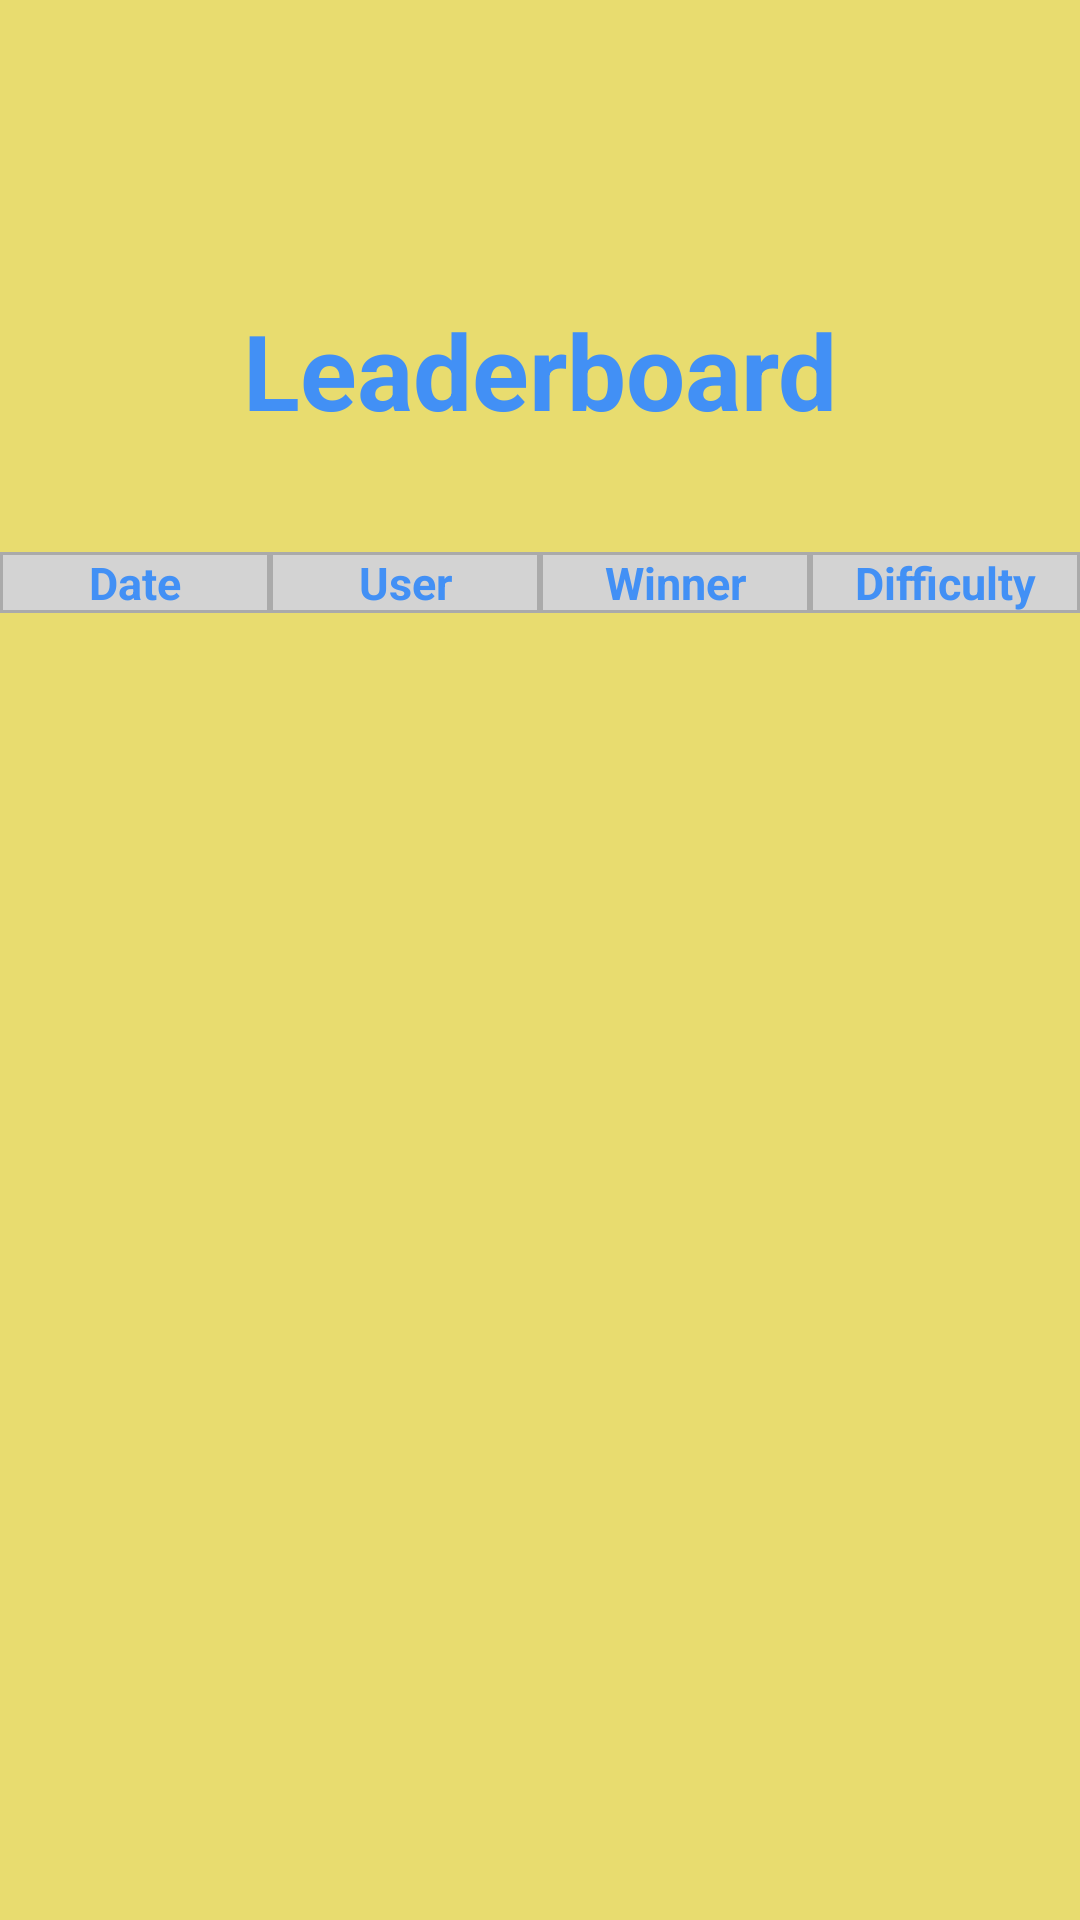

Layout XML and referenced resources for this Android screen:
<!-- AndroidManifest.xml: application theme Theme.TicTacToe -->
<!-- res/layout/activity_leaderboard_view.xml -->
<?xml version="1.0" encoding="utf-8"?>
<androidx.constraintlayout.widget.ConstraintLayout xmlns:android="http://schemas.android.com/apk/res/android"
    xmlns:app="http://schemas.android.com/apk/res-auto"
    xmlns:tools="http://schemas.android.com/tools"
    android:id="@+id/main"
    android:layout_width="match_parent"
    android:layout_height="match_parent"
    tools:context=".LeaderboardView"
    android:background="#e8dc6f">

    <TextView
        android:id="@+id/leader"
        android:layout_width="0dp"
        android:layout_height="wrap_content"
        android:layout_marginTop="100dp"
        android:gravity="center"
        android:text="Leaderboard"
        android:textColor="#4290f5"
        android:textSize="35sp"
        android:textStyle="bold"
        app:layout_constraintEnd_toEndOf="parent"
        app:layout_constraintHorizontal_bias="0.0"
        app:layout_constraintStart_toStartOf="parent"
        app:layout_constraintTop_toTopOf="parent" />

    <androidx.constraintlayout.widget.ConstraintLayout
        android:layout_width="match_parent"
        android:layout_height="wrap_content"
        android:layout_marginTop="184dp"
        android:padding="0dp"
        app:layout_constraintTop_toTopOf="parent"
        tools:layout_editor_absoluteX="-16dp">

        <TextView
            android:id="@+id/tvDate"
            android:layout_width="0dp"
            android:layout_height="wrap_content"
            android:background="@drawable/border_background"
            android:gravity="center"
            android:text="Date"
            android:textColor="#4290f5"
            android:textSize="15sp"
            android:textStyle="bold"
            app:layout_constraintBottom_toBottomOf="parent"
            app:layout_constraintEnd_toStartOf="@id/tvUser"
            app:layout_constraintHorizontal_bias="0.0"
            app:layout_constraintStart_toStartOf="parent"
            app:layout_constraintTop_toTopOf="parent"
            app:layout_constraintWidth_percent="0.25" />

        <TextView
            android:id="@+id/tvUser"
            android:layout_width="0dp"
            android:layout_height="wrap_content"
            android:background="@drawable/border_background"
            android:gravity="center"
            android:text="User"
            android:textColor="#4290f5"
            android:textSize="15sp"
            android:textStyle="bold"
            app:layout_constraintBottom_toBottomOf="parent"
            app:layout_constraintEnd_toStartOf="@id/tvWinner"
            app:layout_constraintHorizontal_bias="0.0"
            app:layout_constraintStart_toEndOf="@id/tvDate"
            app:layout_constraintTop_toTopOf="parent"
            app:layout_constraintWidth_percent="0.25" />

        <TextView
            android:id="@+id/tvWinner"
            android:layout_width="0dp"
            android:layout_height="wrap_content"
            android:background="@drawable/border_background"
            android:gravity="center"
            android:text="Winner"
            android:textColor="#4290f5"
            android:textSize="15sp"
            android:textStyle="bold"
            app:layout_constraintBottom_toBottomOf="parent"
            app:layout_constraintEnd_toStartOf="@id/tvDifficulty"
            app:layout_constraintHorizontal_bias="0.0"
            app:layout_constraintStart_toEndOf="@id/tvUser"
            app:layout_constraintTop_toTopOf="parent"
            app:layout_constraintVertical_bias="0.0"
            app:layout_constraintWidth_percent="0.25" />

        <TextView
            android:id="@+id/tvDifficulty"
            android:layout_width="0dp"
            android:layout_height="wrap_content"
            android:background="@drawable/border_background"
            android:gravity="center"
            android:text="Difficulty"
            android:textColor="#4290f5"
            android:textSize="15sp"
            android:textStyle="bold"
            app:layout_constraintBottom_toBottomOf="parent"
            app:layout_constraintEnd_toEndOf="parent"
            app:layout_constraintHorizontal_bias="0.0"
            app:layout_constraintStart_toEndOf="@id/tvWinner"
            app:layout_constraintTop_toTopOf="parent"
            app:layout_constraintWidth_percent="0.25" />

    </androidx.constraintlayout.widget.ConstraintLayout>

    <androidx.recyclerview.widget.RecyclerView
        android:id="@+id/rvLeaderboard"
        android:layout_width="361dp"
        android:layout_height="1317dp"
        android:layout_marginTop="208dp"
        app:layout_constraintEnd_toEndOf="parent"
        app:layout_constraintStart_toStartOf="parent"
        app:layout_constraintTop_toTopOf="parent"
        tools:listitem="@layout/item_leaderboard" />
</androidx.constraintlayout.widget.ConstraintLayout>
<!-- res/layout/item_leaderboard.xml (included above) -->
<?xml version="1.0" encoding="utf-8"?>
<androidx.constraintlayout.widget.ConstraintLayout
    xmlns:android="http://schemas.android.com/apk/res/android"
    xmlns:app="http://schemas.android.com/apk/res-auto"
    xmlns:tools="http://schemas.android.com/tools"
    android:layout_width="match_parent"
    android:layout_height="wrap_content"
    android:padding="0dp">

    <TextView
        android:id="@+id/tvDate"
        android:layout_width="0dp"
        android:layout_height="wrap_content"
        android:background="@drawable/border_background"
        android:gravity="center"
        android:text="Date"
        android:textSize="15sp"
        android:textStyle="bold"
        app:layout_constraintBottom_toBottomOf="parent"
        app:layout_constraintEnd_toStartOf="@id/tvUser"
        app:layout_constraintStart_toStartOf="parent"
        app:layout_constraintTop_toTopOf="parent"
        app:layout_constraintHorizontal_bias="0.0"
        app:layout_constraintWidth_percent="0.25" />

    <TextView
        android:id="@+id/tvUser"
        android:layout_width="0dp"
        android:layout_height="wrap_content"
        android:background="@drawable/border_background"
        android:gravity="center"
        android:text="User"
        android:textSize="15sp"
        android:textStyle="bold"
        app:layout_constraintBottom_toBottomOf="parent"
        app:layout_constraintEnd_toStartOf="@id/tvWinner"
        app:layout_constraintStart_toEndOf="@id/tvDate"
        app:layout_constraintTop_toTopOf="parent"
        app:layout_constraintHorizontal_bias="0.0"
        app:layout_constraintWidth_percent="0.25" />

    <TextView
        android:id="@+id/tvWinner"
        android:layout_width="0dp"
        android:layout_height="wrap_content"
        android:background="@drawable/border_background"
        android:gravity="center"
        android:text="Winner"
        android:textSize="15sp"
        android:textStyle="bold"
        app:layout_constraintBottom_toBottomOf="parent"
        app:layout_constraintEnd_toStartOf="@id/tvDifficulty"
        app:layout_constraintStart_toEndOf="@id/tvUser"
        app:layout_constraintTop_toTopOf="parent"
        app:layout_constraintHorizontal_bias="0.0"
        app:layout_constraintWidth_percent="0.25" />

    <TextView
        android:id="@+id/tvDifficulty"
        android:layout_width="0dp"
        android:layout_height="wrap_content"
        android:background="@drawable/border_background"
        android:gravity="center"
        android:text="Difficulty"
        android:textSize="15sp"
        android:textStyle="bold"
        app:layout_constraintBottom_toBottomOf="parent"
        app:layout_constraintEnd_toEndOf="parent"
        app:layout_constraintStart_toEndOf="@id/tvWinner"
        app:layout_constraintTop_toTopOf="parent"
        app:layout_constraintHorizontal_bias="0.0"
        app:layout_constraintWidth_percent="0.25" />

</androidx.constraintlayout.widget.ConstraintLayout>
<!-- resources referenced by this layout -->
<resources>
  <!-- drawable border_background (drawable) -->
  <?xml version="1.0" encoding="utf-8"?>
  <shape xmlns:android="http://schemas.android.com/apk/res/android">
      <solid android:color="#D3D3D3" />
      <stroke
          android:width="1dp"
          android:color="@android:color/darker_gray"/>
  </shape>
</resources>
